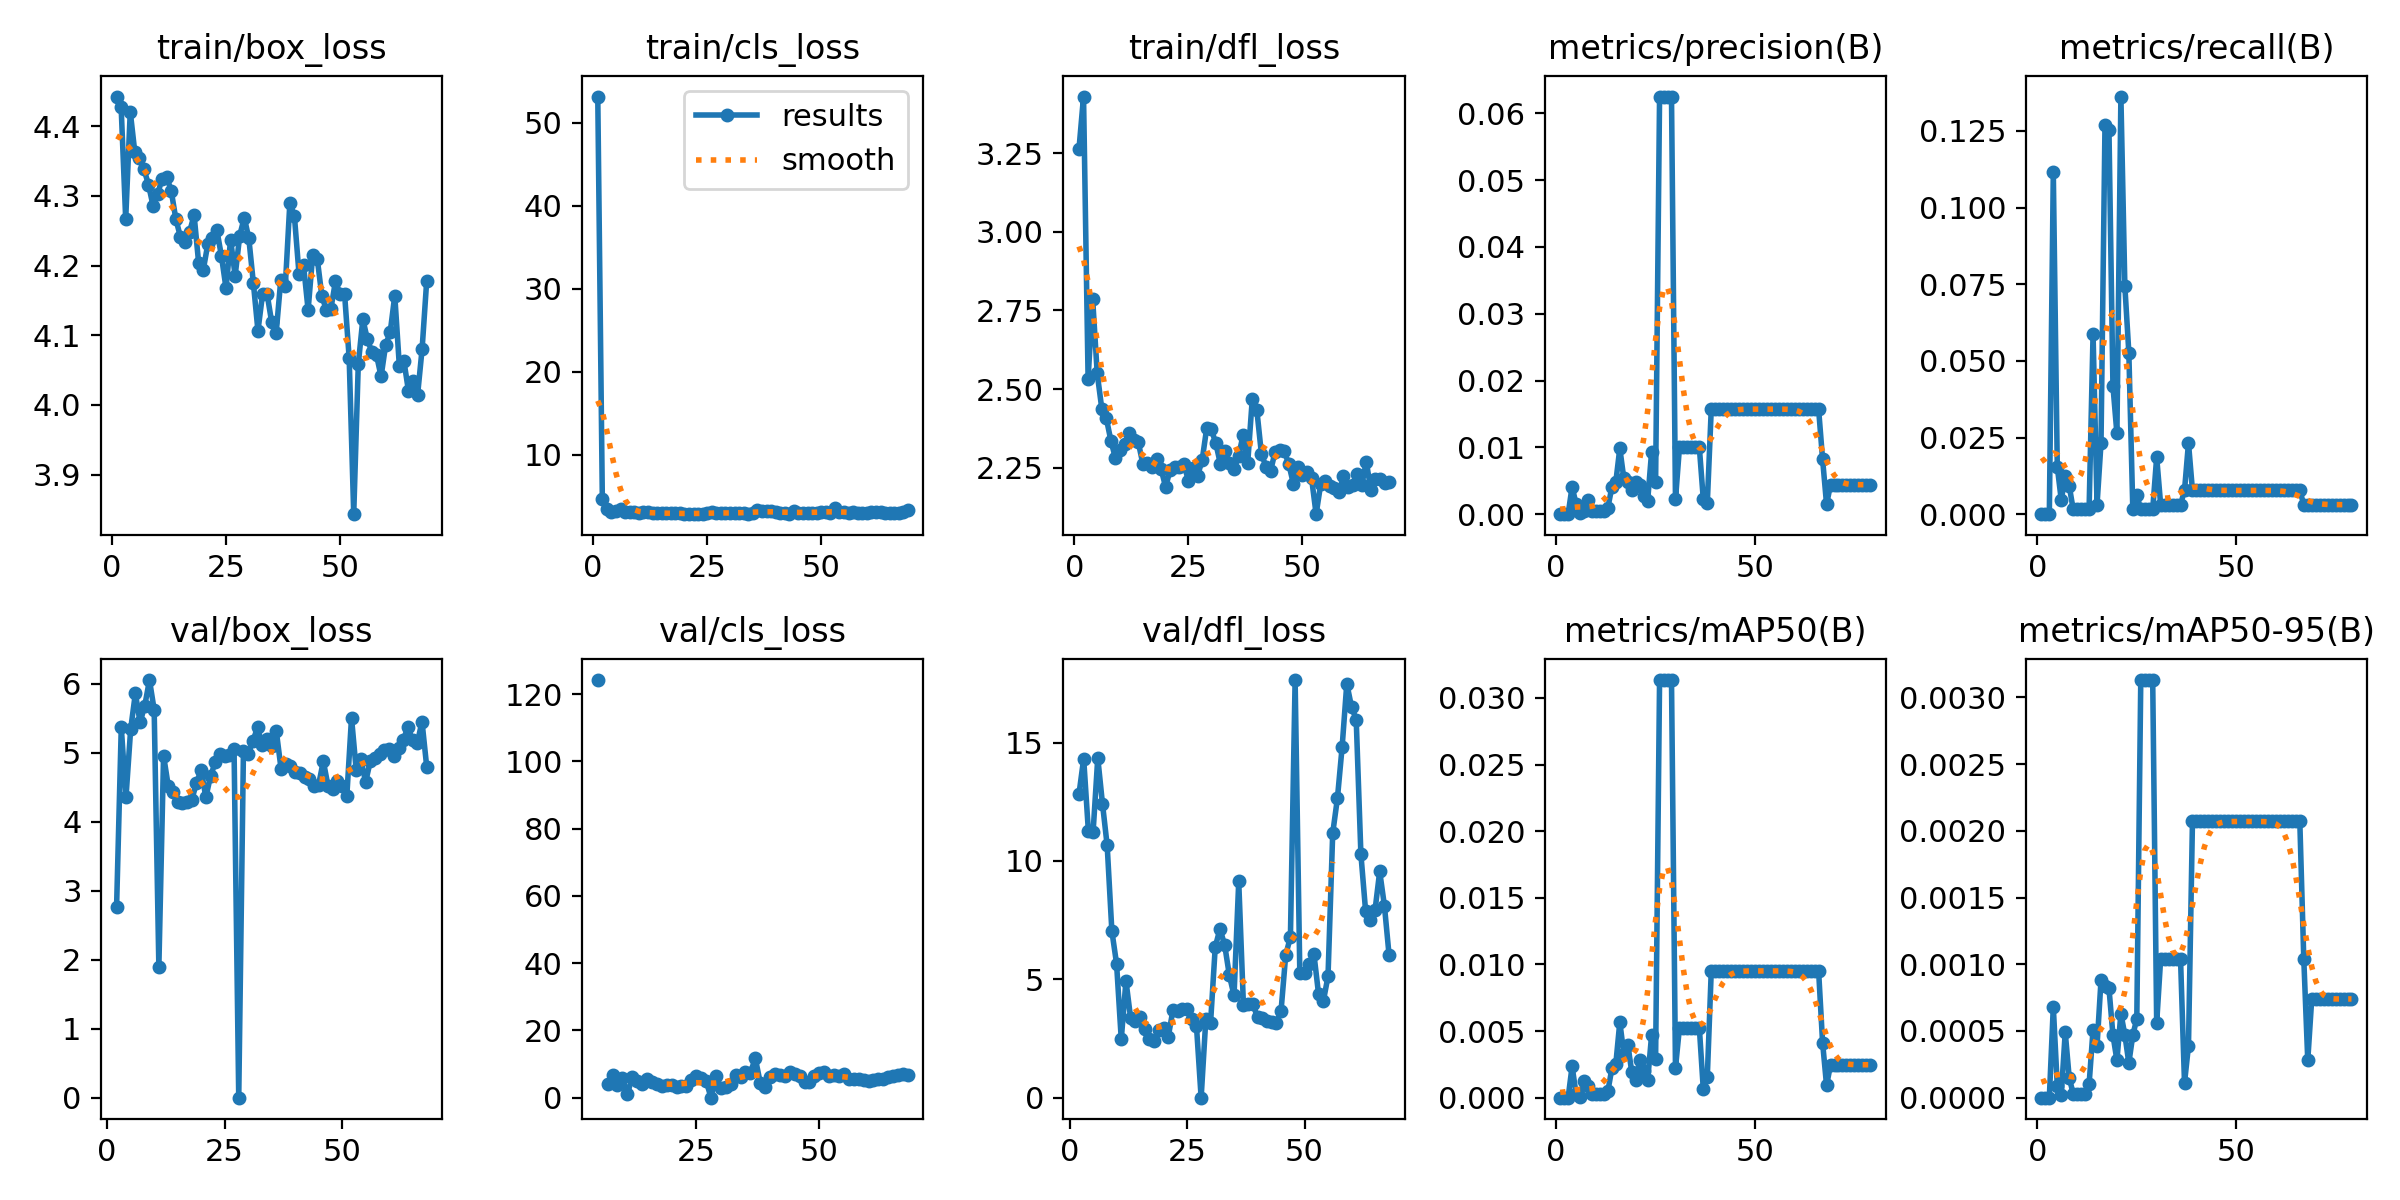

Data behind this chart, as committed beside it:
epoch, train/box_loss, train/cls_loss, train/dfl_loss, metrics/precision(B), metrics/recall(B), metrics/mAP50(B), metrics/mAP50-95(B), val/box_loss, val/cls_loss, val/dfl_loss, lr/pg0, lr/pg1, lr/pg2
1, 4.442, 53.16, 3.263, 0, 0, 0, 0, nan, nan, nan, 0.0802, 0.0002, 0.0002
2, 4.427, 4.605, 3.429, 0, 0, 0, 0, 2.76, inf, 12.83, 0.05941, 0.00041, 0.00041
3, 4.266, 3.425, 2.534, 0, 0, 0, 0, 5.367, inf, 14.32, 0.03862, 0.00062, 0.00062
4, 4.421, 3.143, 2.787, 0.00411, 0.1115, 0.00235, 0.00068, 4.351, inf, 11.27, 0.01783, 0.0008299, 0.0008299
5, 4.362, 3.209, 2.55, 0.00151, 0.01548, 0.00029, 9e-05, 5.34, 124.2, 11.21, 0.0009998, 0.0009998, 0.0009998
6, 4.354, 3.416, 2.438, 0.0002, 0.00464, 8e-05, 2e-05, 5.857, inf, 14.35, 0.0009998, 0.0009998, 0.0009998
7, 4.338, 3.125, 2.407, 0.00053, 0.01238, 0.00127, 0.00049, 5.439, 4.101, 12.42, 0.0009996, 0.0009996, 0.0009996
8, 4.316, 3.092, 2.337, 0.00211, 0.00929, 0.00088, 0.00015, 5.68, 6.682, 10.66, 0.0009995, 0.0009995, 0.0009995
9, 4.286, 3.058, 2.281, 0.00053, 0.00155, 0.00027, 3e-05, 6.051, 3.86, 7.042, 0.0009994, 0.0009994, 0.0009994
10, 4.303, 2.993, 2.308, 0.00053, 0.00155, 0.00027, 3e-05, 5.621, 5.745, 5.661, 0.0009992, 0.0009992, 0.0009992
11, 4.325, 3.033, 2.326, 0.00053, 0.00155, 0.00027, 3e-05, 1.899, 1.041, 2.465, 0.000999, 0.000999, 0.000999
12, 4.327, 3.054, 2.36, 0.00053, 0.00155, 0.00027, 3e-05, 4.956, 6.022, 4.941, 0.0009988, 0.0009988, 0.0009988
13, 4.306, 2.973, 2.339, 0.00098, 0.00155, 0.00049, 0.0001, 4.516, 4.907, 3.348, 0.0009986, 0.0009986, 0.0009986
14, 4.267, 2.92, 2.332, 0.00404, 0.05882, 0.00219, 0.00051, 4.428, 4.033, 3.257, 0.0009984, 0.0009984, 0.0009984
15, 4.241, 2.911, 2.263, 0.00484, 0.0031, 0.00255, 0.00039, 4.289, 5.689, 3.403, 0.0009981, 0.0009981, 0.0009981
16, 4.234, 2.969, 2.267, 0.00986, 0.02322, 0.00567, 0.00088, 4.267, 4.768, 2.902, 0.0009978, 0.0009978, 0.0009978
17, 4.248, 2.988, 2.254, 0.00538, 0.1269, 0.00331, 0.00084, 4.288, 4.135, 2.476, 0.0009975, 0.0009975, 0.0009975
18, 4.272, 2.949, 2.277, 0.00484, 0.1254, 0.00398, 0.00082, 4.313, 3.554, 2.391, 0.0009972, 0.0009972, 0.0009972
19, 4.204, 2.909, 2.247, 0.00358, 0.0418, 0.00195, 0.00047, 4.562, 3.846, 2.873, 0.0009968, 0.0009968, 0.0009968
20, 4.193, 2.881, 2.189, 0.00479, 0.02632, 0.00131, 0.00028, 4.746, 3.699, 2.954, 0.0009965, 0.0009965, 0.0009965
21, 4.231, 2.886, 2.245, 0.00444, 0.1362, 0.00281, 0.00063, 4.353, 3.323, 2.573, 0.0009961, 0.0009961, 0.0009961
22, 4.239, 2.88, 2.253, 0.00275, 0.0743, 0.00199, 0.00047, 4.662, 3.372, 3.702, 0.0009957, 0.0009957, 0.0009957
23, 4.251, 2.828, 2.254, 0.00199, 0.05263, 0.00129, 0.00026, 4.857, 3.608, 3.66, 0.0009953, 0.0009953, 0.0009953
24, 4.213, 2.899, 2.262, 0.00935, 0.00155, 0.00471, 0.00047, 4.981, 5.229, 3.759, 0.0009948, 0.0009948, 0.0009948
25, 4.168, 3.016, 2.21, 0.00476, 0.00619, 0.00292, 0.00059, 4.951, 6.326, 3.728, 0.0009944, 0.0009944, 0.0009944
26, 4.237, 3.039, 2.248, 0.0625, 0.00155, 0.03134, 0.00313, 4.958, 5.804, 3.335, 0.0009939, 0.0009939, 0.0009939
27, 4.185, 2.99, 2.225, 0.0625, 0.00155, 0.03134, 0.00313, 5.056, 5.082, 3.043, 0.0009934, 0.0009934, 0.0009934
28, 4.243, 2.95, 2.274, 0.0625, 0.00155, 0.03134, 0.00313, 0, 0, 0, 0.0009929, 0.0009929, 0.0009929
29, 4.269, 2.957, 2.376, 0.0625, 0.00155, 0.03134, 0.00313, 5.021, 6.531, 3.317, 0.0009924, 0.0009924, 0.0009924
30, 4.239, 3.001, 2.373, 0.0022, 0.01858, 0.00224, 0.00056, 4.975, 2.869, 3.143, 0.0009918, 0.0009918, 0.0009918
31, 4.175, 2.985, 2.329, 0.01, 0.0031, 0.00525, 0.00104, 5.164, 3.05, 6.363, 0.0009912, 0.0009912, 0.0009912
32, 4.106, 2.943, 2.263, 0.01, 0.0031, 0.00525, 0.00104, 5.365, 3.976, 7.128, 0.0009906, 0.0009906, 0.0009906
33, 4.159, 2.985, 2.303, 0.01, 0.0031, 0.00525, 0.00104, 5.107, 6.732, 6.46, 0.00099, 0.00099, 0.00099
34, 4.16, 2.886, 2.265, 0.01, 0.0031, 0.00525, 0.00104, 5.204, 6.052, 5.177, 0.0009894, 0.0009894, 0.0009894
35, 4.119, 2.956, 2.245, 0.01, 0.0031, 0.00525, 0.00104, 5.098, 7.739, 4.318, 0.0009888, 0.0009888, 0.0009888
36, 4.104, 3.341, 2.288, 0.01, 0.0031, 0.00525, 0.00104, 5.307, 7.372, 9.135, 0.0009881, 0.0009881, 0.0009881
37, 4.179, 3.198, 2.355, 0.00222, 0.00774, 0.00062, 0.00011, 4.768, 11.74, 3.919, 0.0009874, 0.0009874, 0.0009874
38, 4.171, 3.187, 2.266, 0.0016, 0.02322, 0.00153, 0.00039, 4.833, 4.451, 3.94, 0.0009867, 0.0009867, 0.0009867
39, 4.29, 3.172, 2.469, 0.01572, 0.00774, 0.00951, 0.00207, 4.801, 3.213, 3.963, 0.000986, 0.000986, 0.000986
40, 4.27, 3.146, 2.433, 0.01572, 0.00774, 0.00951, 0.00207, 4.715, 6.195, 3.392, 0.0009852, 0.0009852, 0.0009852
41, 4.188, 3.008, 2.295, 0.01572, 0.00774, 0.00951, 0.00207, 4.706, 7.152, 3.353, 0.0009844, 0.0009844, 0.0009844
42, 4.2, 3.016, 2.254, 0.01572, 0.00774, 0.00951, 0.00207, 4.646, 6.74, 3.234, 0.0009837, 0.0009837, 0.0009837
43, 4.136, 2.892, 2.239, 0.01572, 0.00774, 0.00951, 0.00207, 4.62, 6.582, 3.192, 0.0009829, 0.0009829, 0.0009829
44, 4.215, 3.179, 2.301, 0.01572, 0.00774, 0.00951, 0.00207, 4.514, 7.711, 3.159, 0.000982, 0.000982, 0.000982
45, 4.21, 3.028, 2.308, 0.01572, 0.00774, 0.00951, 0.00207, 4.534, 6.902, 3.656, 0.0009812, 0.0009812, 0.0009812
46, 4.157, 3.011, 2.304, 0.01572, 0.00774, 0.00951, 0.00207, 4.876, 6.55, 6.03, 0.0009804, 0.0009804, 0.0009804
47, 4.136, 2.985, 2.262, 0.01572, 0.00774, 0.00951, 0.00207, 4.518, 4.808, 6.786, 0.0009795, 0.0009795, 0.0009795
48, 4.138, 3.026, 2.2, 0.01572, 0.00774, 0.00951, 0.00207, 4.47, 4.763, 17.64, 0.0009786, 0.0009786, 0.0009786
49, 4.178, 3.017, 2.253, 0.01572, 0.00774, 0.00951, 0.00207, 4.588, 6.564, 5.268, 0.0009777, 0.0009777, 0.0009777
50, 4.159, 3.109, 2.229, 0.01572, 0.00774, 0.00951, 0.00207, 4.511, 7.241, 5.25, 0.0009767, 0.0009767, 0.0009767
51, 4.159, 3.058, 2.237, 0.01572, 0.00774, 0.00951, 0.00207, 4.371, 7.686, 5.649, 0.0009758, 0.0009758, 0.0009758
52, 4.067, 3.028, 2.217, 0.01572, 0.00774, 0.00951, 0.00207, 5.504, 6.507, 6.071, 0.0009748, 0.0009748, 0.0009748
53, 3.843, 3.567, 2.103, 0.01572, 0.00774, 0.00951, 0.00207, 4.749, 6.675, 4.362, 0.0009738, 0.0009738, 0.0009738
54, 4.059, 3.1, 2.198, 0.01572, 0.00774, 0.00951, 0.00207, 4.901, 6.475, 4.069, 0.0009728, 0.0009728, 0.0009728
55, 4.123, 3.032, 2.207, 0.01572, 0.00774, 0.00951, 0.00207, 4.573, 7.112, 5.128, 0.0009718, 0.0009718, 0.0009718
56, 4.094, 2.95, 2.194, 0.01572, 0.00774, 0.00951, 0.00207, 4.876, 5.469, 11.17, 0.0009707, 0.0009707, 0.0009707
57, 4.076, 3.048, 2.187, 0.01572, 0.00774, 0.00951, 0.00207, 4.929, 5.589, 12.64, 0.0009697, 0.0009697, 0.0009697
58, 4.071, 2.92, 2.173, 0.01572, 0.00774, 0.00951, 0.00207, 4.986, 5.485, 14.81, 0.0009686, 0.0009686, 0.0009686
59, 4.041, 2.974, 2.223, 0.01572, 0.00774, 0.00951, 0.00207, 5.04, 5.198, 17.49, 0.0009675, 0.0009675, 0.0009675
60, 4.086, 2.94, 2.191, 0.01572, 0.00774, 0.00951, 0.00207, 5.048, 4.954, 16.51, 0.0009664, 0.0009664, 0.0009664
... 19 more rows
